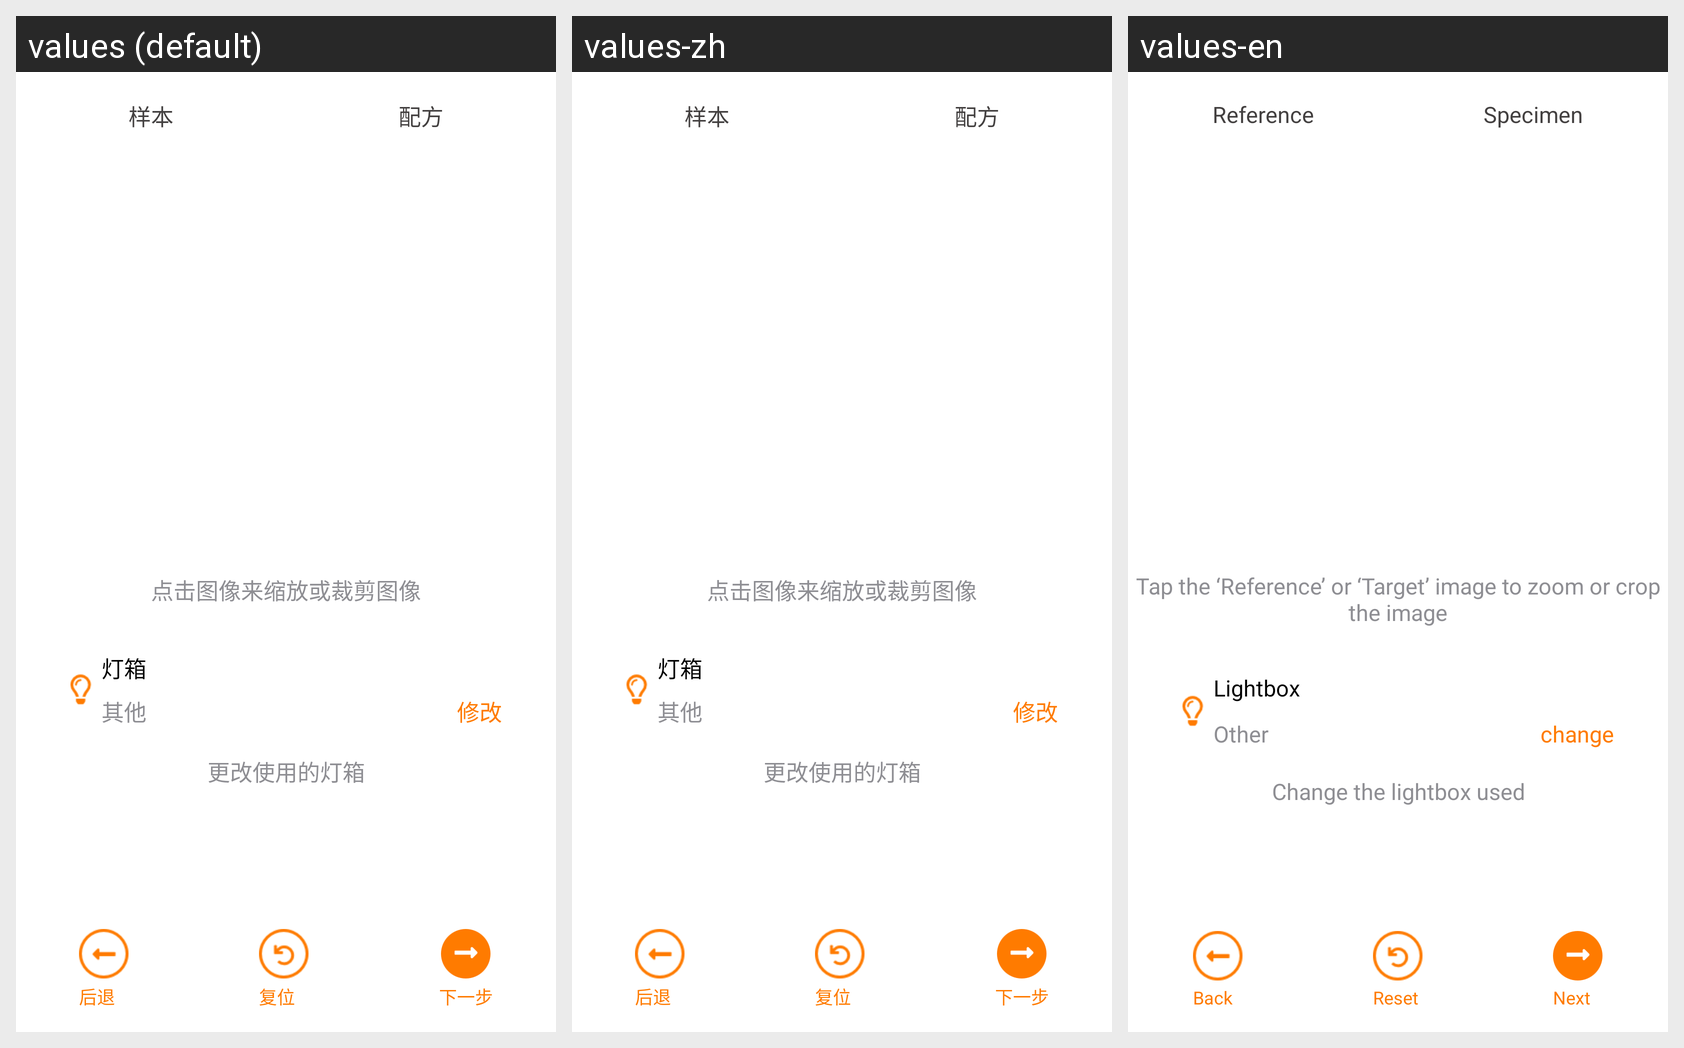

For this localized Android screen grid, give each drawn string resource with its value in every locale shown.
Android screen res/layout/include_2.xml rendered under 3 locales, left to right: values (default), values-zh, values-en. Device: Nexus 5 (rendered at 1080×1920; each locale shown at half size, 540×960, under a caption strip naming it); theme AppTheme.
Strings drawn on this screen, with the default value and each locale's value (text and hints the layout hard-codes, and strings that could not be matched under every locale, appear in the picture but are not listed):

Reference
  values: 样本
  values-zh: 样本
  values-en: Reference

Specimen
  values: 配方
  values-zh: 配方
  values-en: Specimen

tip_46
  values: 点击图像来缩放或裁剪图像
  values-zh: 点击图像来缩放或裁剪图像
  values-en: Tap the ‘Reference’ or ‘Target’ image to zoom or crop the image

Lightbox
  values: 灯箱
  values-zh: 灯箱
  values-en: Lightbox

tip_47
  values: 其他
  values-zh: 其他
  values-en: Other

change
  values: 修改
  values-zh: 修改
  values-en: change

tip_48
  values: 更改使用的灯箱
  values-zh: 更改使用的灯箱
  values-en: Change the lightbox used

Back
  values: 后退
  values-zh: 后退
  values-en: Back

Reset
  values: 复位
  values-zh: 复位
  values-en: Reset

Next
  values: 下一步
  values-zh: 下一步
  values-en: Next
